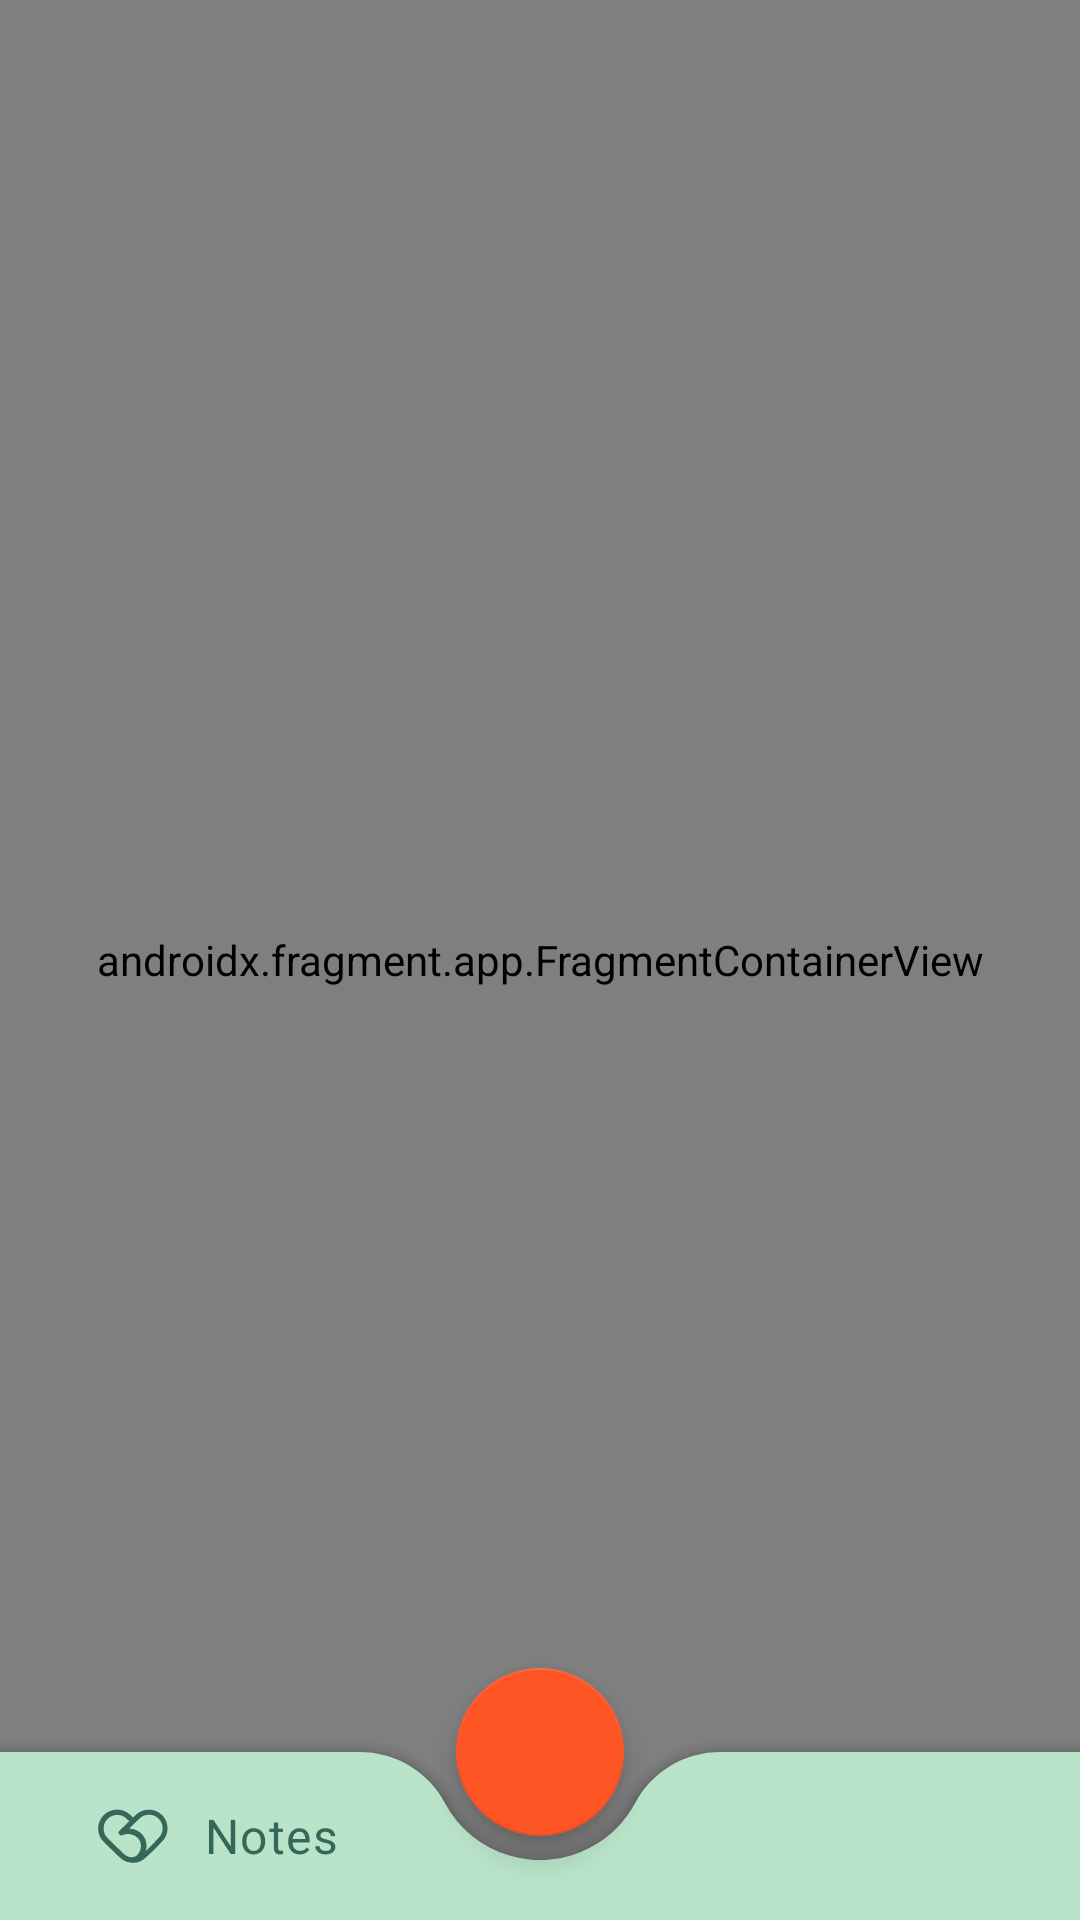

Layout XML and referenced resources for this Android screen:
<!-- AndroidManifest.xml: application theme Theme.Notally -->
<!-- res/layout/activity_main.xml -->
<?xml version="1.0" encoding="utf-8"?>
<layout xmlns:android="http://schemas.android.com/apk/res/android"
    xmlns:app="http://schemas.android.com/apk/res-auto"
    xmlns:tools="http://schemas.android.com/tools">

    <data>

    </data>

    <androidx.coordinatorlayout.widget.CoordinatorLayout
        android:id="@+id/layoutMain"
        android:layout_width="match_parent"
        android:layout_height="match_parent"
        tools:context=".ui.MainActivity">

        <androidx.fragment.app.FragmentContainerView
            android:id="@+id/fragmentNavHost"
            android:name="androidx.navigation.fragment.NavHostFragment"
            android:layout_width="match_parent"
            android:layout_height="match_parent"
            app:defaultNavHost="true"
            app:navGraph="@navigation/navigation" />

        <androidx.fragment.app.FragmentContainerView
            android:id="@+id/fragmentNavBottom"
            android:layout_width="match_parent"
            android:layout_height="match_parent"
            android:name="com.example.notally.ui.nav.BottomNavDrawerFragment"/>

        <com.google.android.material.bottomappbar.BottomAppBar
            android:id="@+id/bottomAppBar"
            android:layout_width="match_parent"
            android:layout_height="wrap_content"
            android:layout_gravity="bottom"
            app:backgroundTint="@color/primaryColor"
            app:fabAlignmentMode="center"
            app:fabCradleMargin="@dimen/dp_8"
            app:fabCradleRoundedCornerRadius="@dimen/dp_32"
            app:hideOnScroll="true">

            <LinearLayout
                android:id="@+id/layoutAppbarContent"
                android:layout_width="wrap_content"
                android:layout_height="@dimen/dp_48"
                android:layout_marginVertical="@dimen/dp_4"
                android:gravity="center_vertical"
                android:orientation="horizontal"
                android:paddingHorizontal="@dimen/dp_4">

                <ImageView
                    android:id="@+id/imgAppbarChevron"
                    android:layout_width="wrap_content"
                    android:layout_height="wrap_content"
                    android:layout_gravity="center_vertical"
                    android:contentDescription="@string/msg_bottom_app_bar_content_desc"
                    app:srcCompat="@drawable/ic_arrow_drop_up"
                    app:tint="?attr/colorOnPrimary" />

                <ImageView
                    android:id="@+id/imgAppbarLogo"
                    android:layout_width="@dimen/dp_32"
                    android:layout_height="@dimen/dp_32"
                    android:layout_gravity="center_vertical"
                    android:layout_marginStart="@dimen/dp_8"
                    android:contentDescription="@string/title_logo"
                    app:srcCompat="@drawable/ic_notally_logo"
                    app:tint="?attr/colorOnPrimary" />

                <TextView
                    android:id="@+id/textViewAppbarTitle"
                    style="@style/TextAppearance.MaterialComponents.Body1"
                    android:layout_width="wrap_content"
                    android:layout_height="wrap_content"
                    android:layout_gravity="center_vertical"
                    android:layout_marginHorizontal="@dimen/dp_8"
                    android:text="@string/title_note_nav"
                    android:textColor="?attr/colorOnPrimary" />
            </LinearLayout>
        </com.google.android.material.bottomappbar.BottomAppBar>

        <com.google.android.material.floatingactionbutton.FloatingActionButton
            android:id="@+id/fabTakeNote"
            android:layout_width="wrap_content"
            android:layout_height="wrap_content"
            android:contentDescription="@string/msg_fab_take_note_content_desc"
            app:backgroundTint="?attr/colorOnSecondary"
            app:layout_anchor="@id/bottomAppBar"
            app:srcCompat="@drawable/ic_take_note"
            app:tint="?attr/colorSecondary" />
    </androidx.coordinatorlayout.widget.CoordinatorLayout>
</layout>
<!-- resources referenced by this layout -->
<resources>
  <color name="primaryColor">#B9E4C9</color>
  <dimen name="dp_32">32dp</dimen>
  <dimen name="dp_4">4dp</dimen>
  <dimen name="dp_48">48dp</dimen>
  <dimen name="dp_8">8dp</dimen>
  <!-- drawable ic_notally_logo (drawable) -->
  <?xml version="1.0" encoding="utf-8"?>
  <vector xmlns:android="http://schemas.android.com/apk/res/android"
      android:width="24dp"
      android:height="24dp"
      android:viewportWidth="24"
      android:viewportHeight="24">
  
      <path
          android:fillColor="#ea4b64"
          android:pathData="M19.54,6.77a4.76,4.76,0,0,0-6.67,0l-0.63 0.61 -0.63-0.62a4.76,4.76,0,0,0-6.67,0,4.73,4.73,0,0,0,0,6.74l4,3.87a4.79,4.79,0,0,0,1.7,1.07l0.13,0h0a4.72,4.72,0,0,0,4.77-1.13,46.37,46.37,0,0,0,3.9-3.84l0,0A4.7,4.7,0,0,0,19.54,6.77ZM5.92,12.55a3.39,3.39,0,0,1,0-4.84,3.41,3.41,0,0,1,4.78,0l0.62 0.6 L8.81,10.71a0.67 0.67 ,0,0,0,0.72,1.09,3.62,3.62,0,0,1,4.05 0.79 ,3.11,3.11,0,0,1,0.19,3.57,2.3,2.3,0,0,1-2.58,1.05,3.45,3.45,0,0,1-1.3-0.79Zm12.63,0,0,0.05c-0.56 0.6 -1.9,2-3.13,3.15a4.39,4.39,0,0,0-0.79-4.07,4.68,4.68,0,0,0-3.32-1.53l2.54-2.49a3.42,3.42,0,0,1,4.79,0A3.38,3.38,0,0,1,18.55,12.58Z" />
  </vector>
  <string name="msg_bottom_app_bar_content_desc">Open or close bottom navigation drawer</string>
  <string name="msg_fab_take_note_content_desc">Take a new note</string>
  <string name="title_logo">Notally Logo</string>
  <string name="title_note_nav">Notes</string>
  <style name="Theme.Notally" parent="Theme.MaterialComponents.Light.NoActionBar">
          
          <item name="colorPrimary">@color/primaryColor</item>
          <item name="colorPrimaryDark">@color/primaryDarkColor</item>
          <item name="colorPrimaryVariant">@color/primaryLightColor</item>
          <item name="colorOnPrimary">@color/primaryTextColor</item>
  
          <item name="colorSecondary">@color/secondaryColor</item>
          <item name="colorSecondaryVariant">@color/secondaryDarkColor</item>
          <item name="colorOnSecondary">@color/secondaryTextColor</item>
  
          <item name="android:textColorPrimary">@color/primaryTextColor</item>
          <item name="android:textColorSecondary">@color/secondaryTextColor</item>
  
          
          <item name="android:windowLightStatusBar" tools:targetApi="m">true</item>
          <item name="android:statusBarColor" tools:targetApi="l">?attr/colorPrimaryVariant</item>
          
  
      </style>
  <color name="primaryDarkColor">#89b298</color>
  <color name="primaryLightColor">#ecfffc</color>
  <color name="primaryTextColor">#356859</color>
  <color name="secondaryColor">#fffbe6</color>
  <color name="secondaryDarkColor">#ccc8b4</color>
  <color name="secondaryTextColor">#FD5523</color>
</resources>
